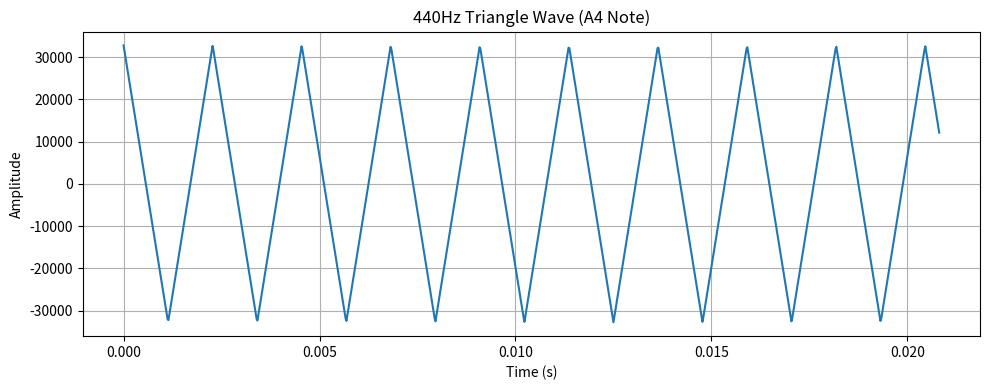

Write the Python code that produced this figure. (Note: this script raises an exception after producing the figure.)
import numpy as np
import matplotlib.pyplot as plt

# サンプリングレート
sample_rate = 48000  # 48kHz

# 周波数（440Hz = A音）
frequency = 440  

# 音の長さ（秒）
duration = 1  # 1秒

# 時間軸データ
t = np.linspace(0, duration, int(sample_rate * duration), endpoint=False)

# 三角波を生成
amplitude = 32767  # 16ビットPCMの最大値
wave_data = amplitude * (2 * np.abs(2 * ((t * frequency) % 1) - 1) - 1)  # 三角波

# グラフのプロット
plt.figure(figsize=(10, 4))
plt.plot(t[:1000], wave_data[:1000])  # 最初の1000サンプルだけ描画
plt.title("440Hz Triangle Wave (A4 Note)")
plt.xlabel("Time (s)")
plt.ylabel("Amplitude")
plt.grid()
plt.tight_layout()

# PNG画像として保存
output_path = "output/triangle_wave_440Hz.png"
plt.savefig(output_path)
plt.close()

print(f"三角波の波形が画像ファイルとして保存されました: {output_path}")
